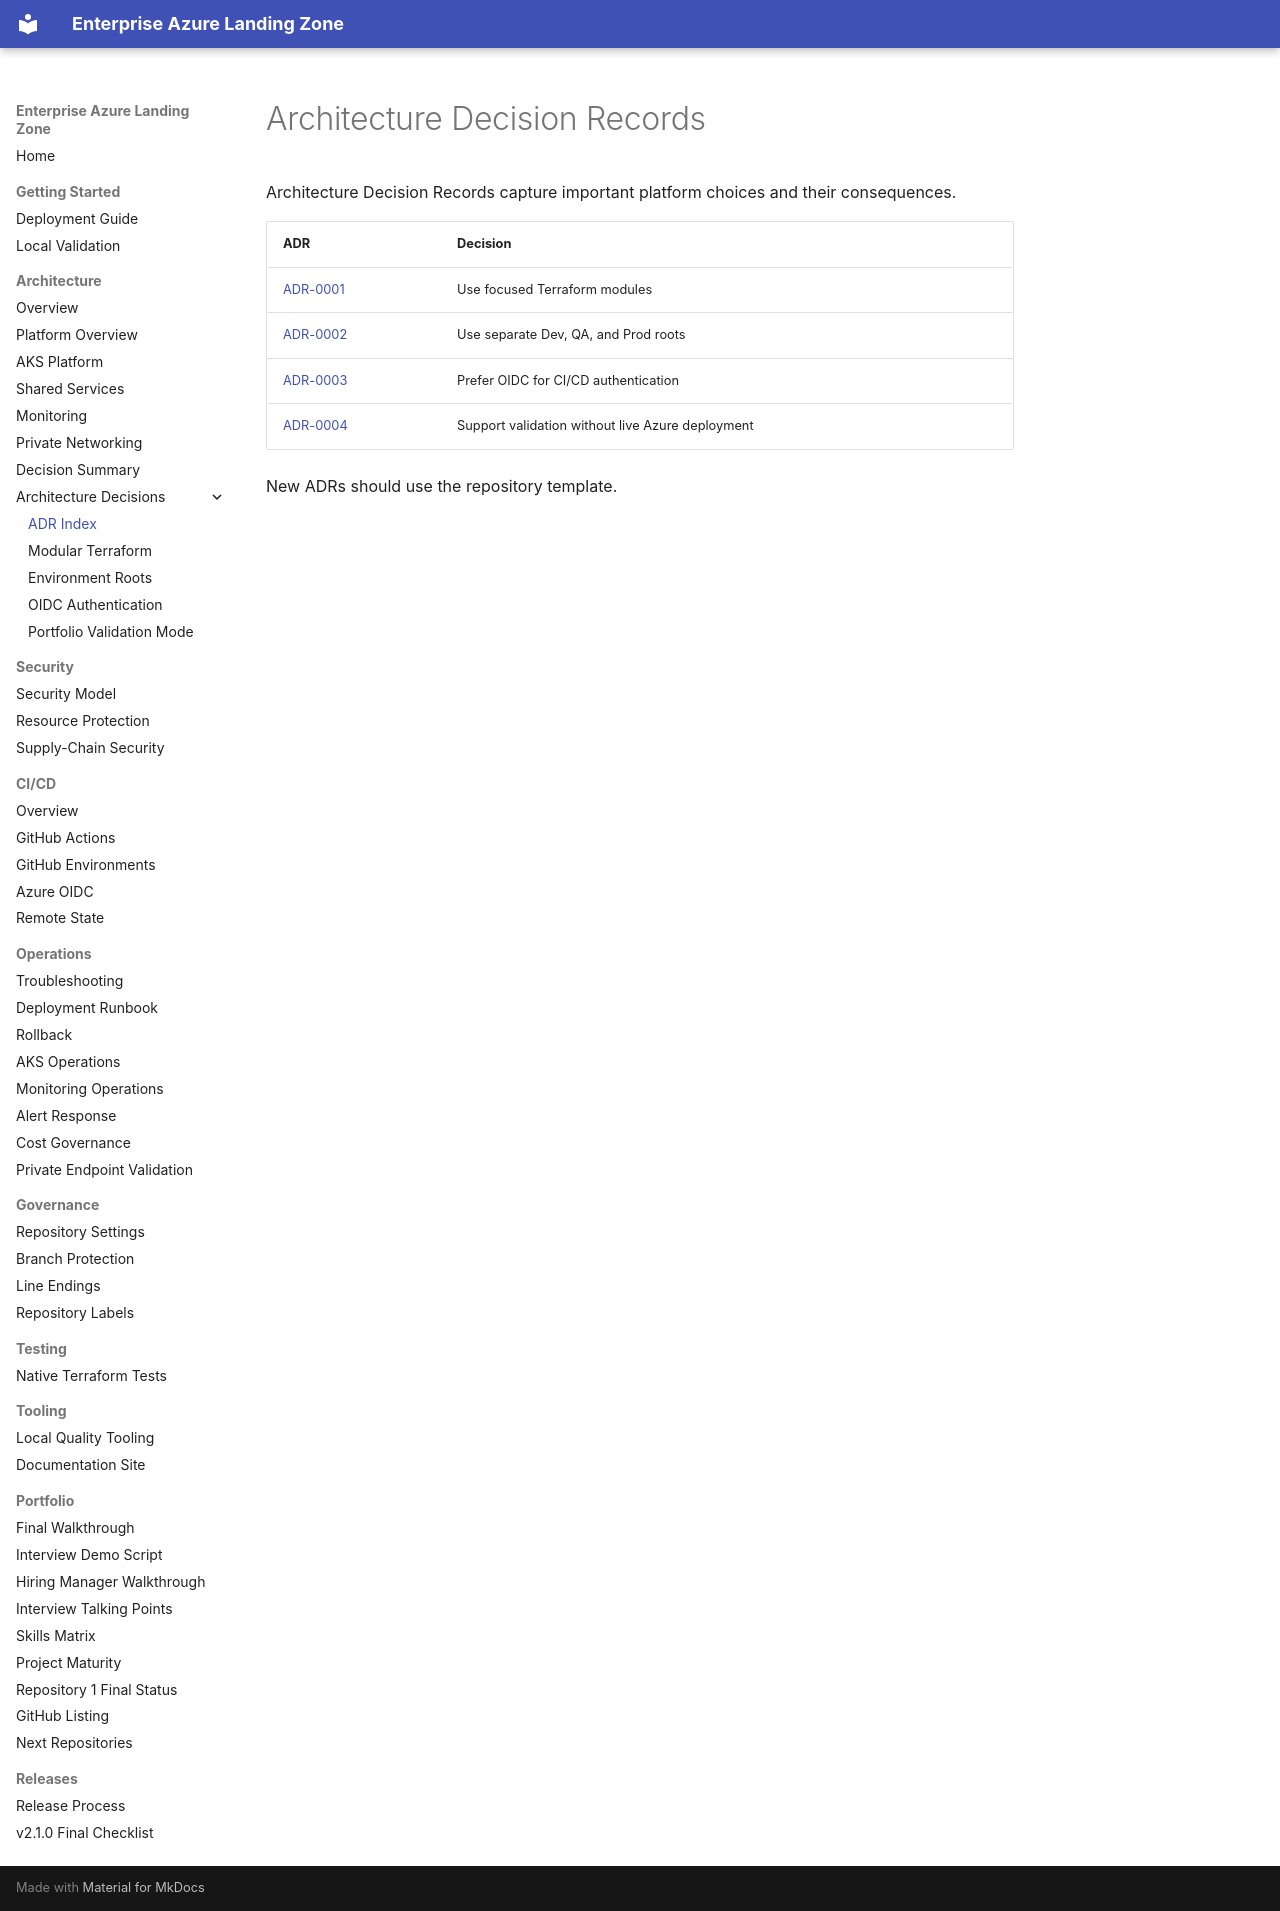

repository: harshilamin/terraform-azure-enterprise-infrastructure · page: adr/index.html · generator: mkdocs

# Architecture Decision Records

Architecture Decision Records capture important platform choices and their consequences.

| ADR | Decision |
|---|---|
| [ADR-0001](0001-modular-terraform.md) | Use focused Terraform modules |
| [ADR-0002](0002-separate-environment-roots.md) | Use separate Dev, QA, and Prod roots |
| [ADR-0003](0003-oidc-for-cicd.md) | Prefer OIDC for CI/CD authentication |
| [ADR-0004](0004-portfolio-validation-mode.md) | Support validation without live Azure deployment |

New ADRs should use the repository template.
